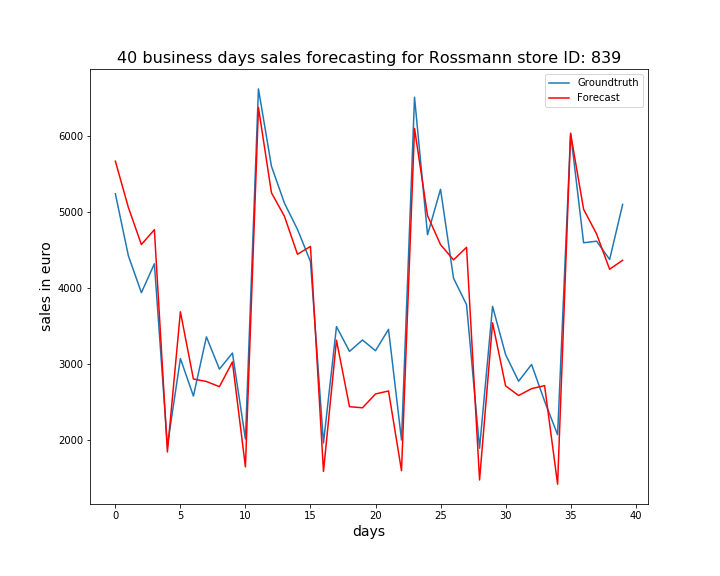

Source data for this figure (header and first rows):
, ActualSales, Sales
0, 5239, 5667
1, 4425, 5059
2, 3939, 4572
3, 4319, 4767
4, 1925, 1845
5, 3073, 3688
6, 2580, 2804
7, 3358, 2772
8, 2934, 2703
9, 3145, 3028
10, 2015, 1649
11, 6618, 6374
12, 5601, 5253
13, 5116, 4943
14, 4771, 4444
15, 4349, 4547
16, 1962, 1589
17, 3493, 3314
18, 3167, 2440
19, 3317, 2425
20, 3176, 2607
21, 3457, 2647
22, 2002, 1599
23, 6508, 6099
24, 4701, 4952
25, 5298, 4571
26, 4129, 4370
27, 3781, 4535
28, 1894, 1477
29, 3759, 3543
30, 3126, 2714
31, 2775, 2587
32, 2995, 2677
33, 2513, 2717
34, 2072, 1421
35, 6035, 6031
36, 4595, 5035
37, 4616, 4710
38, 4375, 4247
39, 5099, 4365
